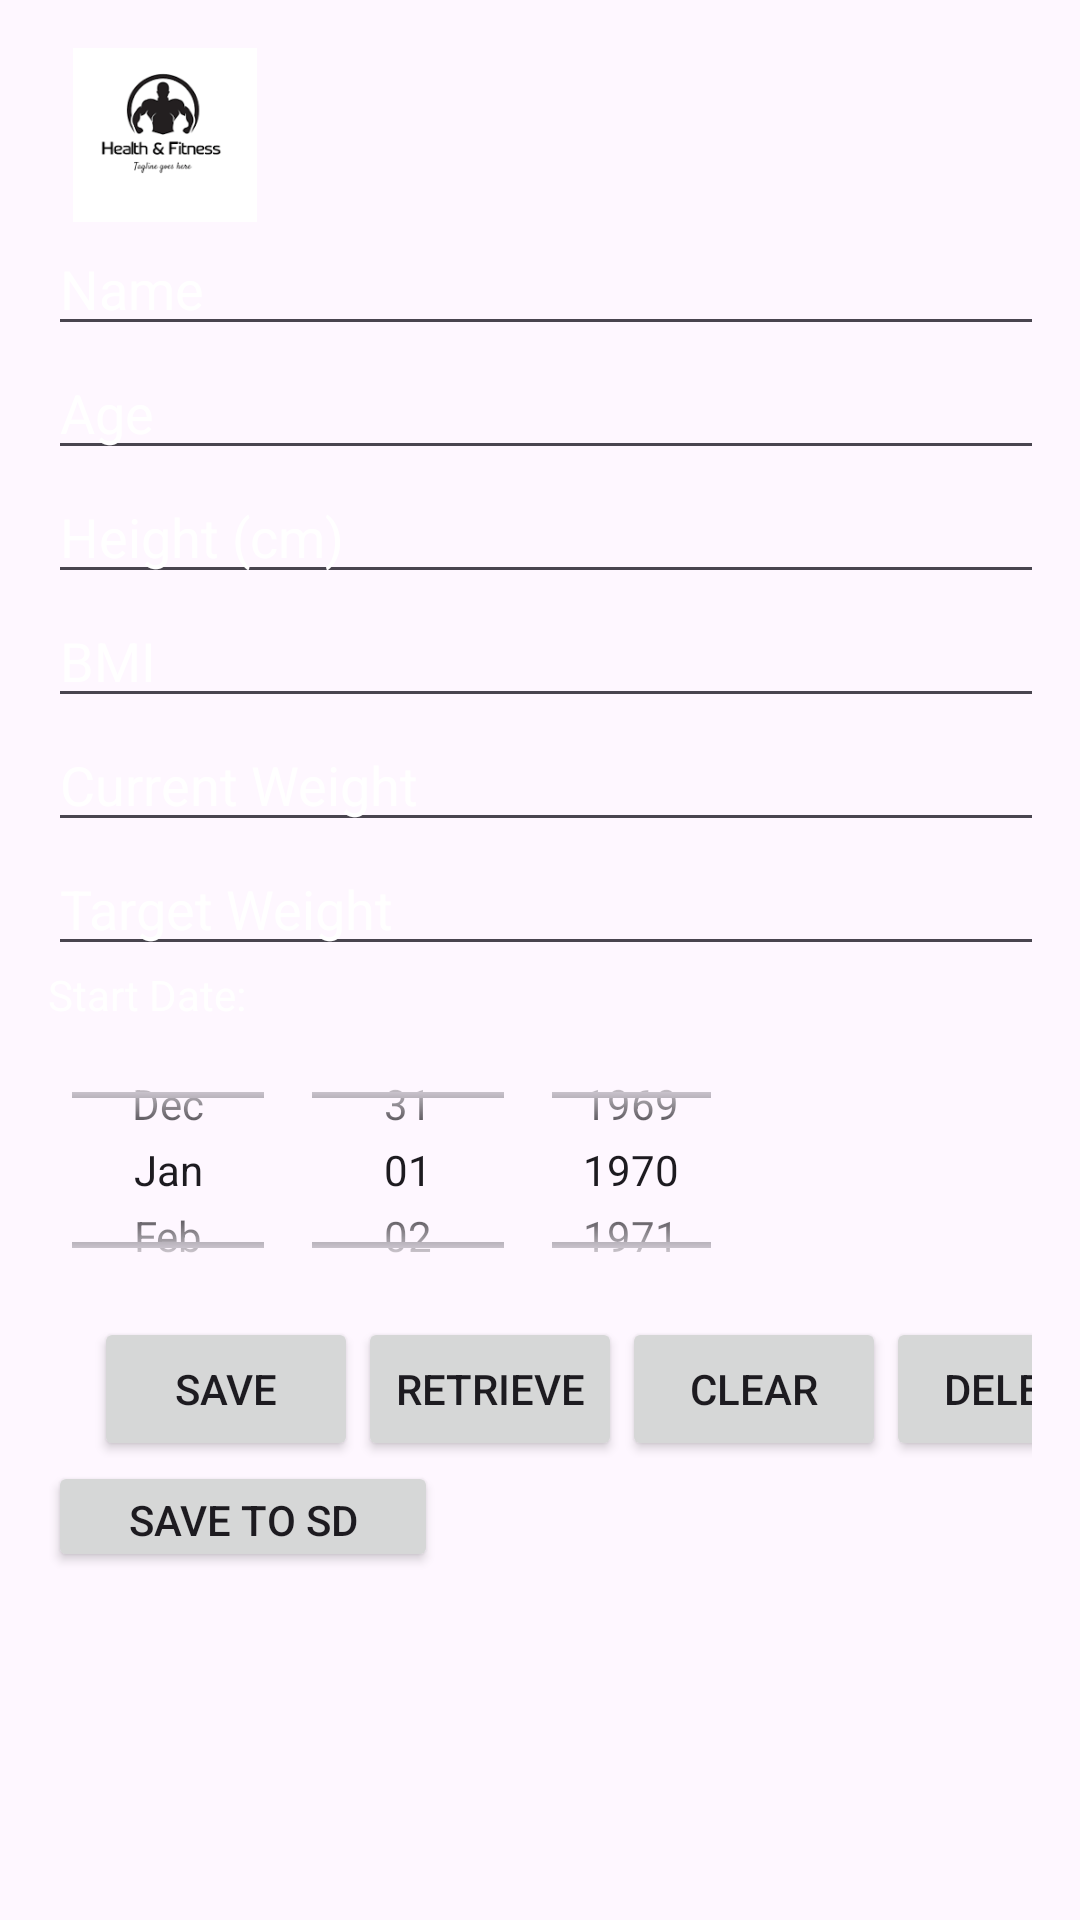

This screen was rendered from an Android layout file. Write that file and the resources it references.
<!-- AndroidManifest.xml: application theme Theme.HealthFitness -->
<!-- res/layout/fragment_user.xml -->
<LinearLayout xmlns:android="http://schemas.android.com/apk/res/android"
    android:layout_width="match_parent"
    android:layout_height="match_parent"
    android:orientation="vertical"
    android:background="@color/red"
    android:padding="16dp">


    <LinearLayout
        android:layout_width="383dp"
        android:layout_height="wrap_content"
        android:orientation="vertical">

        <ImageView
            android:layout_width="78dp"
            android:layout_height="58dp"
            android:src="@drawable/img" />


        <EditText
            android:id="@+id/editTextName"
            android:layout_width="match_parent"
            android:layout_height="wrap_content"
            android:hint="Name"
            android:textColorHint="@color/white"/>

        <EditText
            android:id="@+id/editTextAge"
            android:layout_width="match_parent"
            android:layout_height="wrap_content"
            android:hint="Age"
            android:textColorHint="@color/white" />

        <EditText
            android:id="@+id/editTextHeight"
            android:layout_width="match_parent"
            android:layout_height="wrap_content"
            android:hint="Height (cm)"
            android:textColorHint="@color/white"/>

        <EditText
            android:id="@+id/editTextBMI"
            android:layout_width="match_parent"
            android:layout_height="wrap_content"
            android:hint="BMI"
            android:textColorHint="@color/white"/>

        <EditText
            android:id="@+id/editTextCurrentWeight"
            android:layout_width="match_parent"
            android:layout_height="wrap_content"
            android:hint="Current Weight"
            android:textColorHint="@color/white" />

        <EditText
            android:id="@+id/editTextTargetWeight"
            android:layout_width="match_parent"
            android:layout_height="wrap_content"
            android:hint="Target Weight"
            android:textColorHint="@color/white" />

        <TextView
            android:layout_width="wrap_content"
            android:layout_height="wrap_content"
            android:text="Start Date:"
            android:textColor="@color/white"/>

        <DatePicker
            android:id="@+id/datePicker"
            android:layout_width="237dp"
            android:layout_height="98dp"
            android:calendarViewShown="false"
            android:datePickerMode="spinner"
            android:yearListSelectorColor="@color/white" />

        <LinearLayout
            android:layout_width="match_parent"
            android:layout_height="wrap_content"
            android:gravity="center_horizontal"
            android:orientation="horizontal">

            <Button
                android:id="@+id/buttonSave"
                android:layout_width="wrap_content"
                android:layout_height="wrap_content"
                android:text="Save" />

            <Button
                android:id="@+id/buttonRetrieve"
                android:layout_width="wrap_content"
                android:layout_height="wrap_content"
                android:text="Retrieve" />

            <Button
                android:id="@+id/buttonClear"
                android:layout_width="wrap_content"
                android:layout_height="wrap_content"
                android:text="Clear" />

            <Button
                android:id="@+id/buttonDelete"
                android:layout_width="wrap_content"
                android:layout_height="wrap_content"
                android:text="Delete" />

        </LinearLayout>

        <Button
            android:id="@+id/buttonSaveToSDCard"
            android:layout_width="130dp"
            android:layout_height="37dp"
            android:text="Save to SD Card" />

        <TextView
            android:id="@+id/textViewUserData"
            android:layout_width="match_parent"
            android:layout_height="148dp"
            android:gravity="start"
            android:textColor="@android:color/white"
            android:textSize="16sp" />


    </LinearLayout>



</LinearLayout>
<!-- resources referenced by this layout -->
<resources>
  <!-- drawable img: png bitmap (drawable, 5654 bytes) -->
  <style name="Theme.HealthFitness" parent="Base.Theme.HealthFitness" />
  <style name="Base.Theme.HealthFitness" parent="Theme.Material3.DayNight.NoActionBar">
          
          
      </style>
  <!-- not gathered from this repository: default colours our renderer supplied (Android Studio template values) -->
  <color name="white">#FFFFFFFF</color>
</resources>
